Run: headless pygame with SDL's dummy video driver; simulated clock (each Clock.tick advances the game by its frame time, no real sleeping); random seed 0; keys injected as events and as key.get_pressed() state; no mouse input.
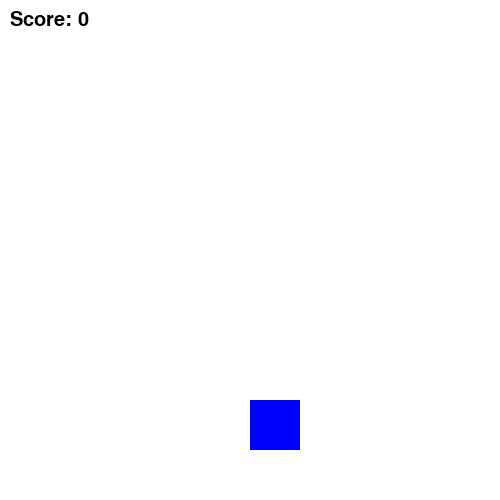
Frame 1 of 4 · flips 1–60 · no input
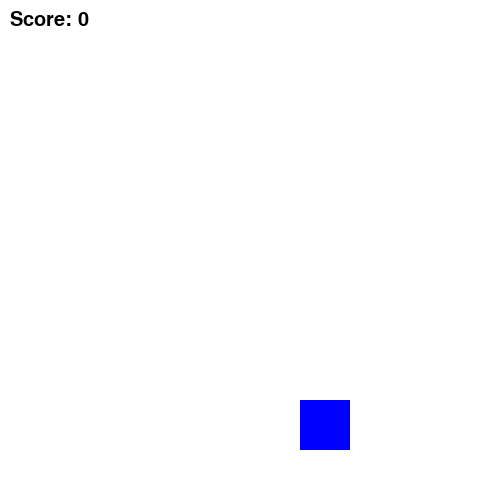
Frame 2 of 4 · flips 61–180 · tapped SPACE, RETURN · held RIGHT (→), D
Frame 3 of 4 · flips 181–300 · held DOWN (↓), S · screen unchanged from frame 2, image omitted
Frame 4 of 4 · flips 301–420 · held LEFT (←), A, UP (↑), W · screen same as frame 1, image omitted

The pygame program that drew these frames:

import pygame
import random

# Initialize Pygame
pygame.init()

# Set up the window
WINDOW_SIZE = (500, 500)
screen = pygame.display.set_mode(WINDOW_SIZE)
pygame.display.set_caption('Simple Game')

# Set up the clock
clock = pygame.time.Clock()

# Define the player and enemy
player_size = 50
player_pos = [WINDOW_SIZE[0] // 2, WINDOW_SIZE[1] - player_size * 2]
enemy_size = 50
enemy_pos = [random.randint(0, WINDOW_SIZE[0] - enemy_size), 0]
enemy_speed = 10

# Define the score font and initial score
font = pygame.font.Font(None, 30)
score = 0

# Define the function to detect collisions
def detect_collision(player_pos, enemy_pos):
    p_x, p_y = player_pos
    e_x, e_y = enemy_pos
    if (e_x >= p_x and e_x < (p_x + player_size)) or (p_x >= e_x and p_x < (e_x + enemy_size)):
        if (e_y >= p_y and e_y < (p_y + player_size)) or (p_y >= e_y and p_y < (e_y + enemy_size)):
            return True
    return False

# Run the game loop
running = True
while running:
    # Handle events
    for event in pygame.event.get():
        if event.type == pygame.QUIT:
            running = False
        elif event.type == pygame.KEYDOWN:
            if event.key == pygame.K_LEFT:
                player_pos[0] -= player_size
            elif event.key == pygame.K_RIGHT:
                player_pos[0] += player_size

    # Move the enemy down the screen
    enemy_pos[1] += enemy_speed

    # Check for collision
    if detect_collision(player_pos, enemy_pos):
        score += 1
        enemy_pos = [random.randint(0, WINDOW_SIZE[0] - enemy_size), 0]

    # Draw the screen
    screen.fill((255, 255, 255))
    pygame.draw.rect(screen, (0, 0, 255), (player_pos[0], player_pos[1], player_size, player_size))
    pygame.draw.rect(screen, (255, 0, 0), (enemy_pos[0], enemy_pos[1], enemy_size, enemy_size))

    # Draw the score
    score_text = font.render("Score: " + str(score), True, (0, 0, 0))
    screen.blit(score_text, (10, 10))

    # Update the display and tick the clock
    pygame.display.update()
    clock.tick(30)

# Quit Pygame
pygame.quit()
